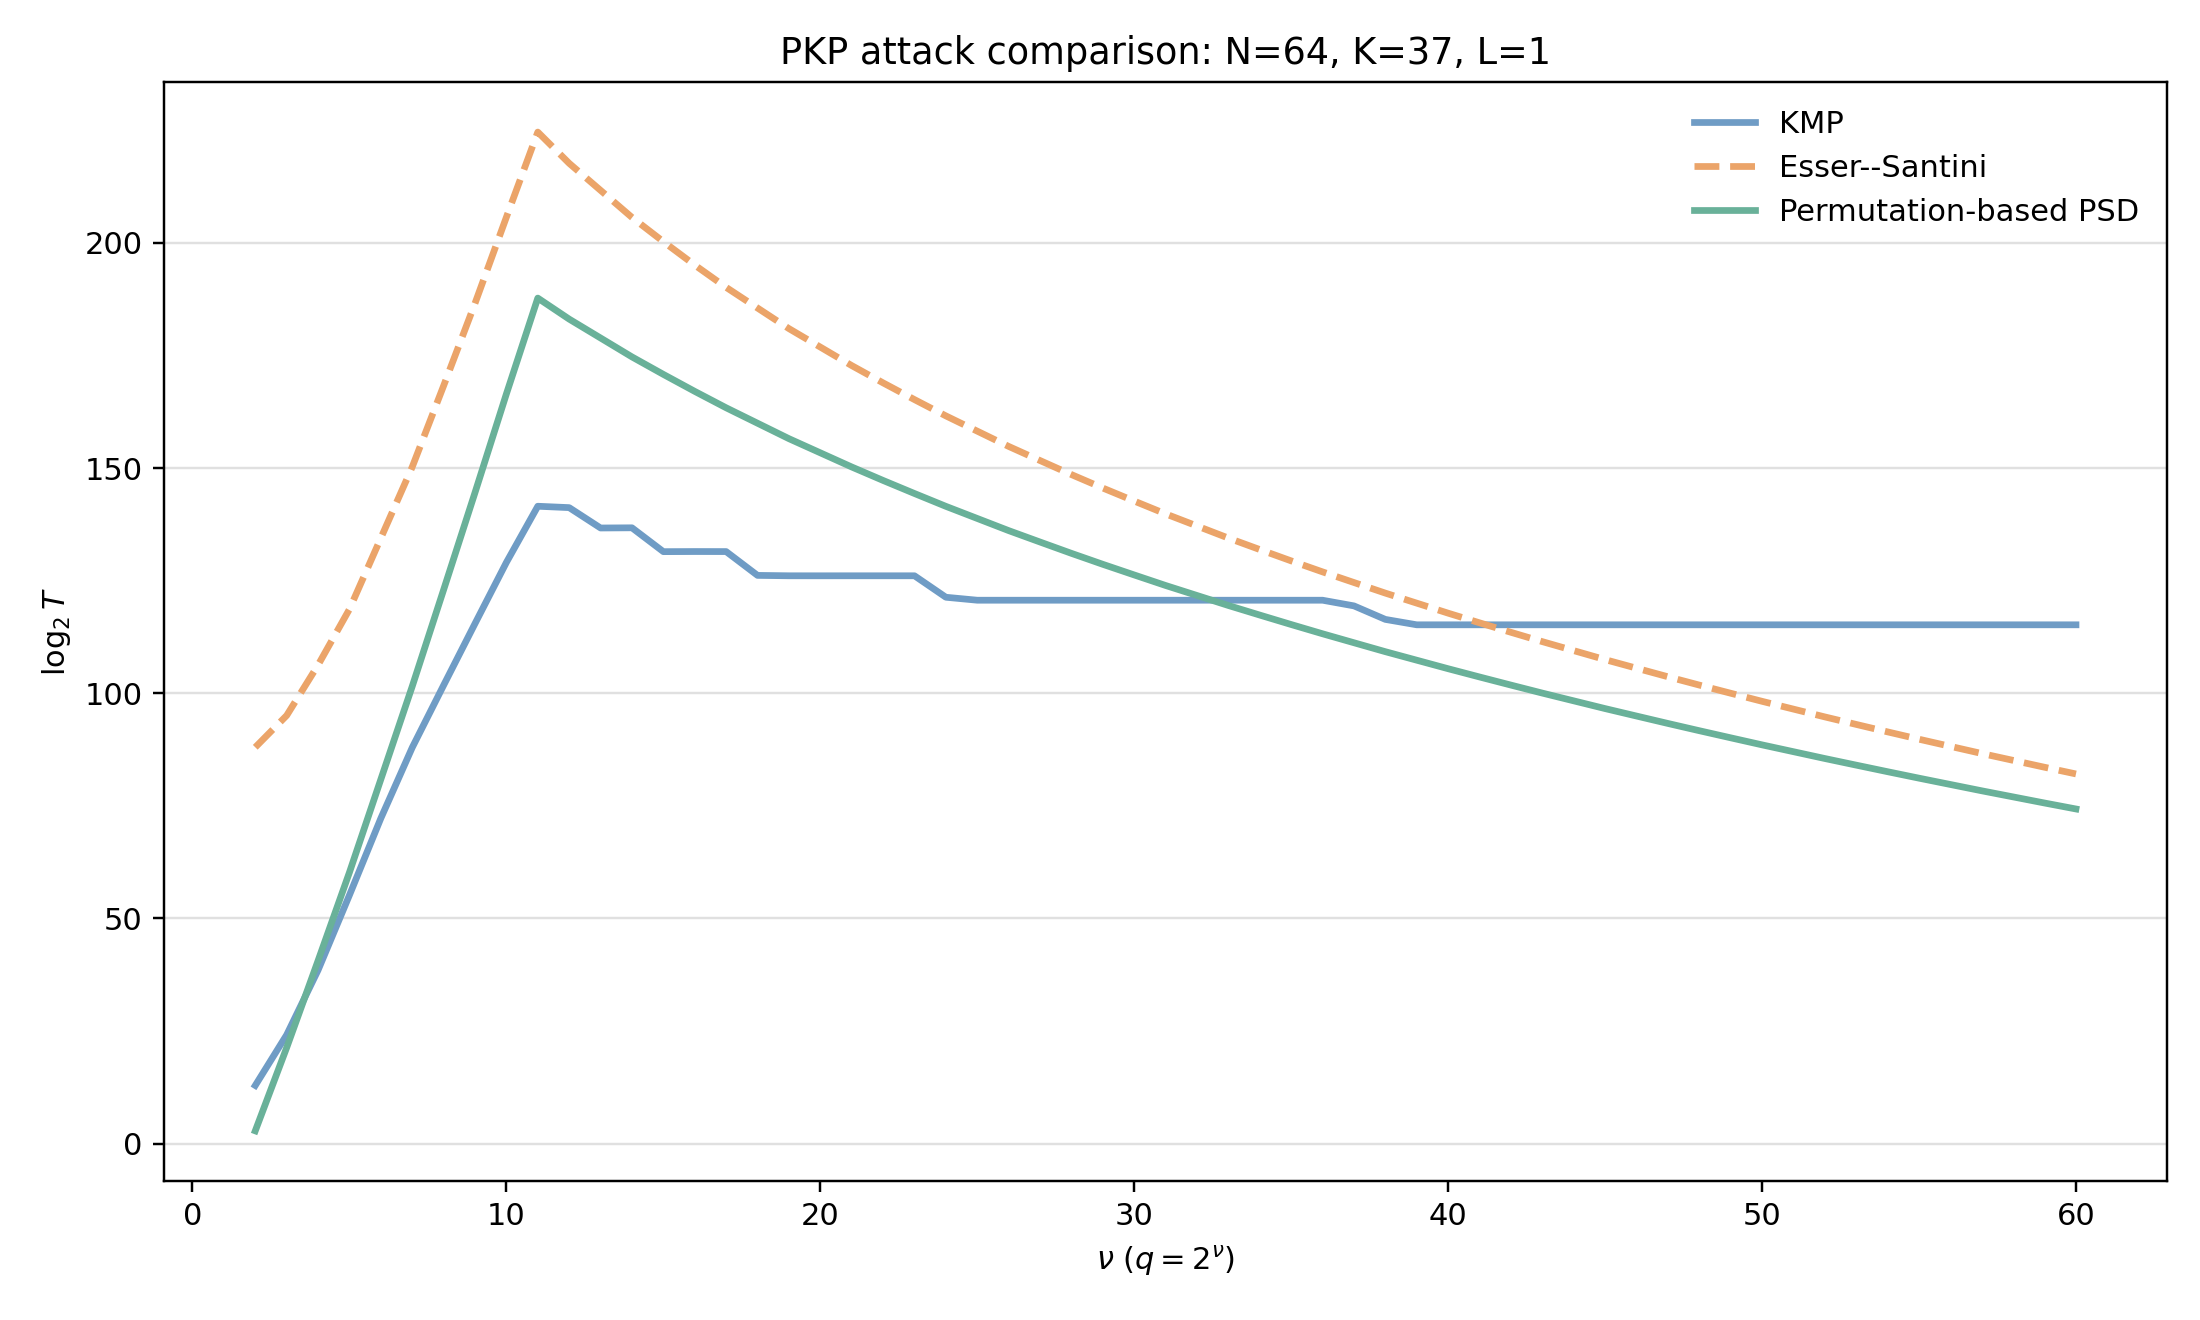

The table this chart was drawn from, first rows:
nu, k_psd, k_prime, esser_santini_k_eff, esser_santini_a, esser_santini_b, esser_santini_r0, esser_santini_r1, a, b, r0, r1, q0, s0, q1, s1, log2_S, log2_partition_numerator, log2_partition_numerator_asymptotic, kmp_log2, esser_santini_log2_exact_two_size, esser_santini_log2_smooth, psd_log2_exact_padded, psd_log2_asymptotic
2, 4042, 3915, 3978, 62, 10, 2, 1, 61, 11, 3, 2, 17, 2, 5, 1, 242, 49.94, 51.17, 207.4, 88, 85.52, 4.056, 2.832
3, 4015, 3888, 3951, 61, 47, 3, 2, 60, 48, 4, 3, 4, 0, 16, 0, 215, 59.7, 59.7, 206.5, 95.06, 93.49, 21.3, 21.3
4, 3988, 3861, 3924, 61, 20, 3, 2, 60, 21, 4, 3, 10, 3, 7, 0, 188, 66.53, 67.38, 205.6, 106.3, 104.7, 41.47, 40.62
5, 3961, 3834, 3897, 60, 57, 4, 3, 59, 58, 5, 4, 1, 1, 14, 2, 161, 72.1, 74.77, 204.8, 118.7, 118.3, 62.9, 60.23
6, 3934, 3807, 3870, 60, 30, 4, 3, 59, 31, 5, 4, 6, 3, 7, 3, 134, 78.71, 81.12, 194.5, 134.5, 133.5, 83.29, 80.88
7, 3907, 3780, 3843, 60, 3, 4, 3, 59, 4, 5, 4, 12, 0, 1, 0, 107, 87.47, 87.47, 174.4, 150.2, 150.1, 101.5, 101.5
8, 3880, 3753, 3816, 59, 40, 5, 4, 58, 41, 6, 5, 3, 5, 8, 1, 80, 90.64, 93.02, 163.4, 168.3, 167.7, 125.4, 123
9, 3853, 3726, 3789, 59, 13, 5, 4, 58, 14, 6, 5, 8, 2, 2, 4, 53, 95.33, 98.44, 154.2, 186.6, 186.2, 147.7, 144.6
10, 3826, 3699, 3762, 58, 50, 6, 5, 57, 51, 7, 6, 1, 6, 8, 3, 26, 100.3, 103.5, 148.6, 205.7, 205.4, 169.7, 166.5
11, 3799, 3672, 3735, 58, 23, 6, 5, 57, 24, 7, 6, 5, 5, 4, 0, 0.0, 106.4, 108.2, 143.5, 224.6, 224.3, 189.6, 187.7
12, 3772, 3645, 3708, 57, 60, 7, 6, 56, 61, 8, 7, 0, 3, 8, 5, 0.0, 107.9, 112.9, 141.8, 217.7, 217.6, 188.1, 183.1
13, 3745, 3618, 3681, 57, 33, 7, 6, 56, 34, 8, 7, 3, 6, 4, 6, 0.0, 114.1, 117.1, 137.8, 211.7, 211.4, 181.9, 178.9
14, 3718, 3591, 3654, 57, 6, 7, 6, 56, 7, 8, 7, 7, 1, 1, 0, 0.0, 119.4, 121.3, 136.9, 205.7, 205.6, 176.6, 174.7
15, 3691, 3564, 3627, 56, 43, 8, 7, 55, 44, 9, 8, 2, 2, 5, 4, 0.0, 119, 125.2, 132.5, 200.3, 200.1, 177, 170.8
16, 3664, 3537, 3600, 56, 16, 8, 7, 55, 17, 9, 8, 5, 2, 2, 1, 0.0, 123.9, 129, 131.8, 195.1, 194.9, 172.1, 167
17, 3637, 3510, 3573, 55, 53, 9, 8, 54, 54, 10, 9, 1, 0, 6, 0, 0.0, 132.6, 132.6, 131.5, 190.1, 190, 163.4, 163.4
18, 3610, 3483, 3546, 55, 26, 9, 8, 54, 27, 10, 9, 3, 7, 3, 0, 0.0, 133.1, 136, 127.7, 185.5, 185.4, 162.9, 160
19, 3583, 3456, 3519, 54, 63, 10, 9, 54, 0, 10, 9, 6, 4, 0, 0, 0.0, 135.3, 139.5, 127.1, 181, 181, 160.7, 156.5
20, 3556, 3429, 3492, 54, 36, 10, 9, 53, 37, 11, 10, 2, 5, 3, 7, 0.0, 135.1, 142.6, 127.1, 176.9, 176.7, 160.9, 153.4
21, 3529, 3402, 3465, 54, 9, 10, 9, 53, 10, 11, 10, 4, 10, 1, 0, 0.0, 144.6, 145.7, 126.2, 172.8, 172.7, 151.4, 150.2
22, 3502, 3375, 3438, 53, 46, 11, 10, 52, 47, 12, 11, 1, 5, 4, 3, 0.0, 139.3, 148.7, 126.1, 168.9, 168.8, 156.7, 147.3
23, 3475, 3348, 3411, 53, 19, 11, 10, 52, 20, 12, 11, 3, 8, 1, 9, 0.0, 145.5, 151.6, 126.1, 165.2, 165.1, 150.5, 144.4
24, 3448, 3321, 3384, 52, 56, 12, 11, 51, 57, 13, 12, 0, 7, 4, 9, 0.0, 146.1, 154.5, 122.5, 161.6, 161.6, 149.9, 141.5
25, 3421, 3294, 3357, 52, 29, 12, 11, 51, 30, 13, 12, 2, 8, 2, 6, 0.0, 147.5, 157.2, 121.7, 158.2, 158.1, 148.5, 138.8
26, 3394, 3267, 3330, 52, 2, 12, 11, 51, 3, 13, 12, 4, 9, 0, 3, 0.0, 151.2, 159.9, 121.7, 154.8, 154.8, 144.8, 136.1
27, 3367, 3240, 3303, 51, 39, 13, 12, 50, 40, 14, 13, 1, 10, 3, 1, 0.0, 155.7, 162.4, 121.7, 151.7, 151.6, 140.3, 133.6
28, 3340, 3213, 3276, 51, 12, 13, 12, 50, 13, 14, 13, 3, 9, 1, 0, 0.0, 160, 164.9, 121.7, 148.6, 148.5, 136, 131.1
29, 3313, 3186, 3249, 50, 49, 14, 13, 49, 50, 15, 14, 0, 14, 3, 8, 0.0, 160.7, 167.4, 121.3, 145.6, 145.5, 135.3, 128.6
30, 3286, 3159, 3222, 50, 22, 14, 13, 49, 23, 15, 14, 2, 11, 1, 9, 0.0, 160.6, 169.7, 120.7, 142.7, 142.6, 135.4, 126.3
31, 3259, 3132, 3195, 49, 59, 15, 14, 48, 60, 16, 15, 0, 4, 4, 0, 0.0, 165.6, 172.1, 120.7, 139.8, 139.8, 130.4, 123.9
32, 3232, 3105, 3168, 49, 32, 15, 14, 48, 33, 16, 15, 1, 15, 2, 3, 0.0, 167.6, 174.3, 120.7, 137.1, 137.1, 128.4, 121.7
33, 3205, 3078, 3141, 49, 5, 15, 14, 48, 6, 16, 15, 3, 10, 0, 6, 0.0, 164, 176.5, 120.7, 134.5, 134.4, 132, 119.5
34, 3178, 3051, 3114, 48, 42, 16, 15, 47, 43, 17, 16, 1, 4, 2, 11, 0.0, 166.7, 178.6, 120.7, 131.9, 131.9, 129.3, 117.4
35, 3151, 3024, 3087, 48, 15, 16, 15, 47, 16, 17, 16, 2, 14, 1, 0, 0.0, 177.3, 180.7, 120.7, 129.4, 129.4, 118.7, 115.3
36, 3124, 2997, 3060, 47, 52, 17, 16, 46, 53, 18, 17, 0, 11, 3, 2, 0.0, 171.3, 182.8, 120.7, 127, 126.9, 124.7, 113.2
37, 3097, 2970, 3033, 47, 25, 17, 16, 46, 26, 18, 17, 2, 2, 1, 9, 0.0, 172.8, 184.8, 119.6, 124.6, 124.5, 123.2, 111.2
38, 3070, 2943, 3006, 46, 62, 18, 17, 45, 63, 19, 18, 0, 1, 3, 9, 0.0, 176, 186.8, 117.3, 122.2, 122.2, 120, 109.2
39, 3043, 2916, 2979, 46, 35, 18, 17, 45, 36, 19, 18, 1, 9, 2, 0, 0.0, 180.2, 188.7, 116.4, 120, 120, 115.8, 107.3
40, 3016, 2889, 2952, 46, 8, 18, 17, 45, 9, 19, 18, 2, 17, 0, 9, 0.0, 180.3, 190.5, 116.2, 117.8, 117.8, 115.7, 105.4
41, 2989, 2862, 2925, 45, 45, 19, 18, 44, 46, 20, 19, 0, 18, 2, 8, 0.0, 181.3, 192.4, 116.2, 115.6, 115.6, 114.7, 103.6
42, 2962, 2835, 2898, 45, 18, 19, 18, 44, 19, 20, 19, 2, 5, 1, 0, 0.0, 185.8, 194.2, 116.2, 113.5, 113.5, 110.2, 101.8
43, 2935, 2808, 2871, 44, 55, 20, 19, 43, 56, 21, 20, 0, 8, 2, 16, 0.0, 181.7, 196, 116.2, 111.5, 111.5, 114.3, 100
44, 2908, 2781, 2844, 44, 28, 20, 19, 43, 29, 21, 20, 1, 14, 1, 9, 0.0, 181.4, 197.7, 116.2, 109.5, 109.4, 114.6, 98.32
45, 2881, 2754, 2817, 44, 1, 20, 19, 43, 2, 21, 20, 2, 20, 0, 2, 0.0, 193, 199.4, 116.2, 107.5, 107.5, 103, 96.6
46, 2854, 2727, 2790, 43, 38, 21, 20, 42, 39, 22, 21, 1, 3, 1, 18, 0.0, 190.5, 201.1, 116.2, 105.6, 105.5, 105.5, 94.94
47, 2827, 2700, 2763, 43, 11, 21, 20, 42, 12, 22, 21, 2, 8, 0, 12, 0.0, 184, 202.7, 116.2, 103.7, 103.7, 112, 93.3
48, 2800, 2673, 2736, 42, 48, 22, 21, 41, 49, 23, 22, 0, 15, 2, 5, 0.0, 187, 204.3, 116.2, 101.8, 101.8, 109, 91.69
49, 2773, 2646, 2709, 42, 21, 22, 21, 41, 22, 23, 22, 1, 19, 1, 0, 0.0, 201.1, 205.9, 116.2, 100, 99.98, 94.86, 90.11
50, 2746, 2619, 2682, 41, 58, 23, 22, 40, 59, 24, 23, 0, 5, 2, 13, 0.0, 188.3, 207.5, 116.2, 98.21, 98.2, 107.6, 88.54
51, 2719, 2592, 2655, 41, 31, 23, 22, 40, 32, 24, 23, 1, 8, 1, 9, 0.0, 187.3, 209, 116.2, 96.48, 96.46, 108.7, 87.03
52, 2692, 2565, 2628, 41, 4, 23, 22, 40, 5, 24, 23, 2, 11, 0, 5, 0.0, 190.2, 210.5, 116.2, 94.75, 94.74, 105.8, 85.51
53, 2665, 2538, 2601, 40, 41, 24, 23, 39, 42, 25, 24, 0, 22, 1, 18, 0.0, 201.5, 212, 116.2, 93.08, 93.06, 94.52, 84.04
54, 2638, 2511, 2574, 40, 14, 24, 23, 39, 15, 25, 24, 1, 24, 0, 15, 0.0, 203, 213.4, 116.2, 91.42, 91.41, 93.03, 82.58
55, 2611, 2484, 2547, 39, 51, 25, 24, 38, 52, 26, 25, 0, 12, 2, 2, 0.0, 197.2, 214.8, 116.1, 89.8, 89.78, 98.8, 81.15
56, 2584, 2457, 2520, 39, 24, 25, 24, 38, 25, 26, 25, 1, 13, 1, 0, 0.0, 204.6, 216.3, 115.5, 88.21, 88.19, 91.4, 79.74
57, 2557, 2430, 2493, 38, 61, 26, 25, 37, 62, 27, 26, 0, 2, 2, 10, 0.0, 199.6, 217.7, 115.3, 86.62, 86.62, 96.44, 78.34
58, 2530, 2403, 2466, 38, 34, 26, 25, 37, 35, 27, 26, 1, 2, 1, 9, 0.0, 201, 219, 115.3, 85.1, 85.08, 95.01, 76.98
59, 2503, 2376, 2439, 38, 7, 26, 25, 37, 8, 27, 26, 2, 2, 0, 8, 0.0, 202.6, 220.4, 115.2, 83.57, 83.56, 93.42, 75.63
60, 2476, 2349, 2412, 37, 44, 27, 26, 36, 45, 28, 27, 0, 19, 1, 18, 0.0, 202.4, 221.7, 115.2, 82.08, 82.07, 93.6, 74.3
